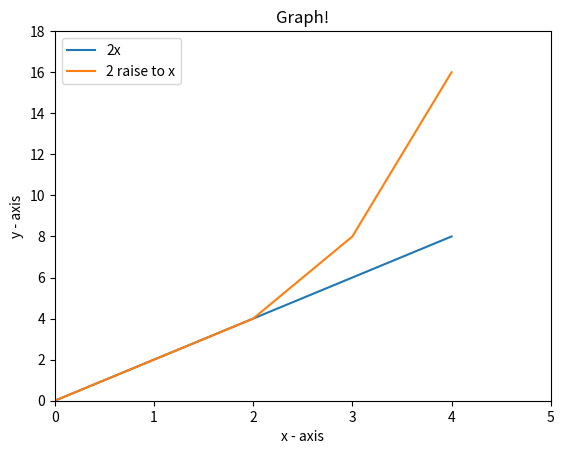

The script that saved this image:
# displays a plot of the functions x, x2 and 2x in the range [0, 4].
import matplotlib.pyplot as plt

x=[0,1,2,3,4]
twox = [0,2,4,6,8]
squaretox = [0,2,4,8,16]
# plotting first line
plt.plot(x,twox,label="2x")
#plotting second line
plt.plot(x, squaretox, label= '2 raise to x')
#values of axis
plt.axis([0, 5, 0, 18])
#naming the x axis
plt.xlabel('x - axis') 
#naming the y axis
plt.ylabel('y - axis') 

# giving a title to my graph 
plt.title('Graph!') 
  
# show a legend on the plot 
plt.legend() 
#function to show the plot
plt.show()